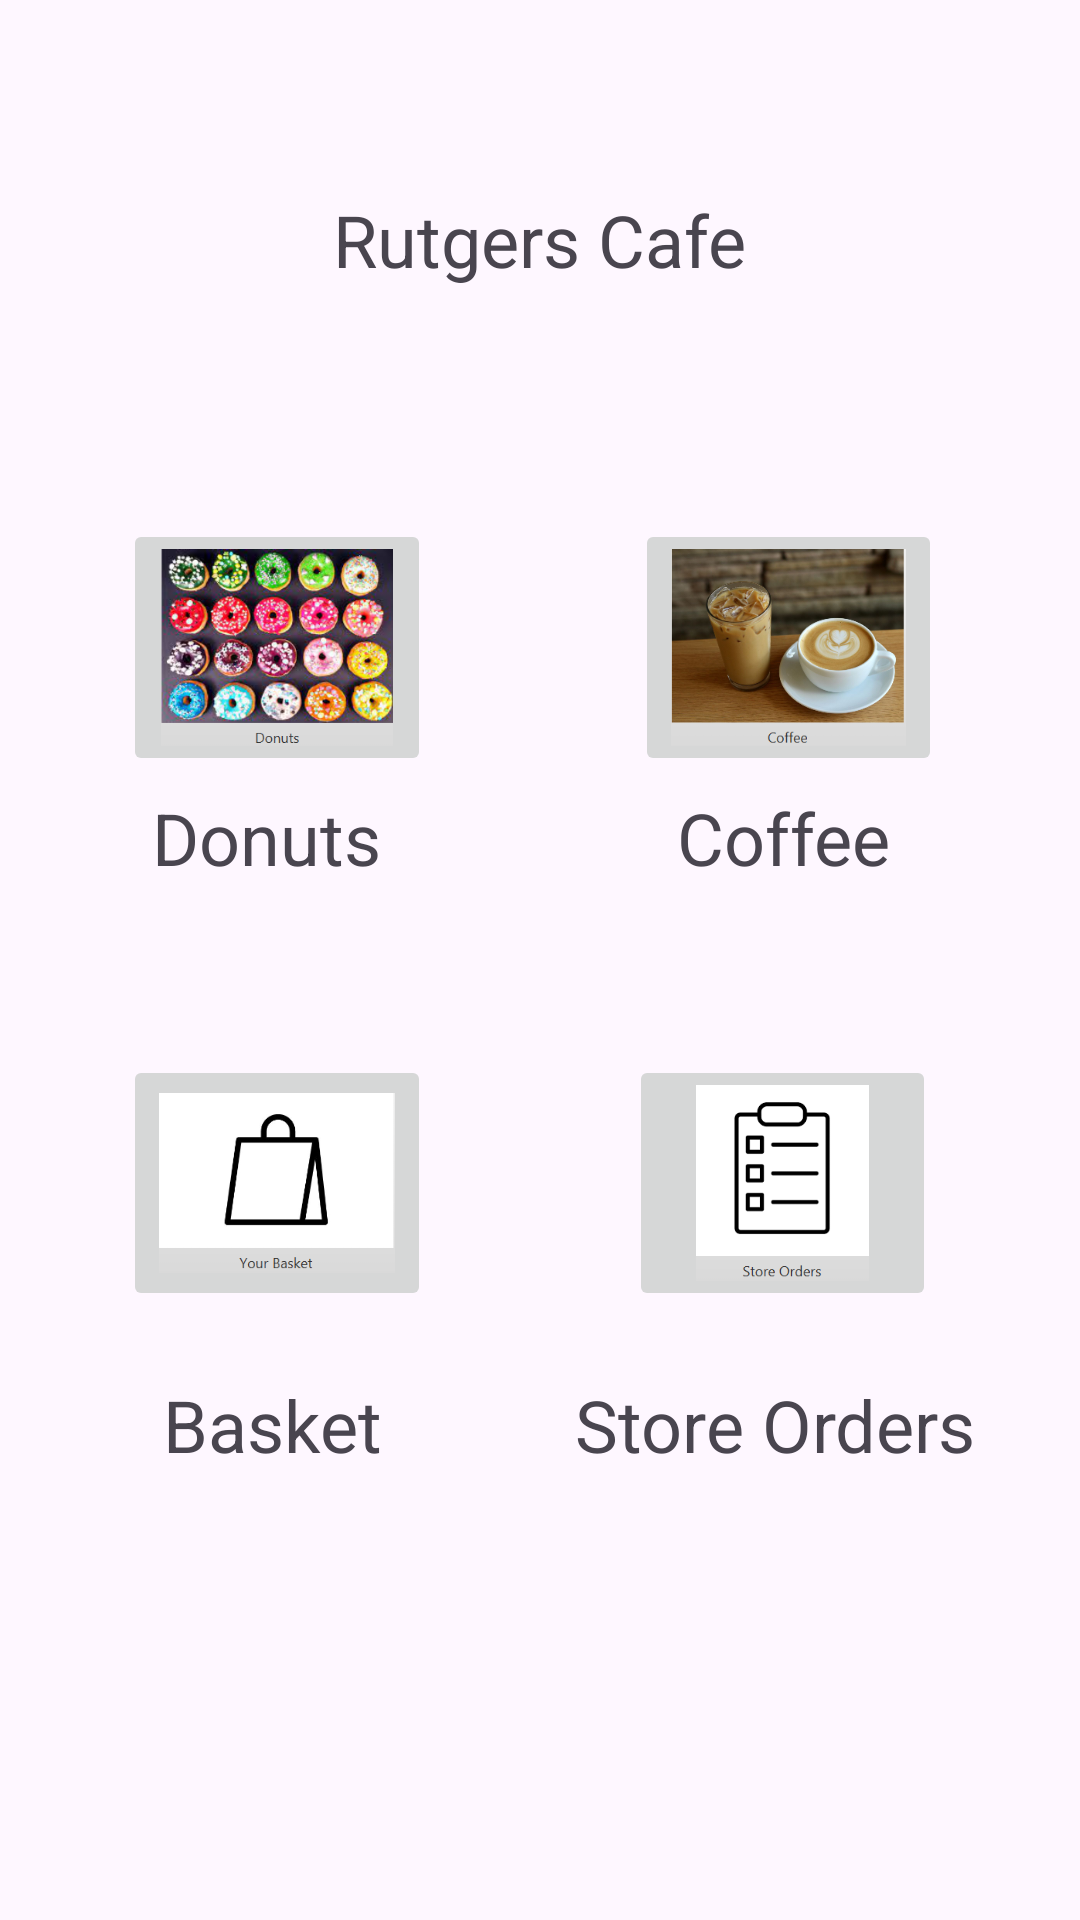

Android layout source for this screen:
<!-- AndroidManifest.xml: application theme Theme.Project5CafeApp -->
<!-- res/layout/activity_main.xml -->
<?xml version="1.0" encoding="utf-8"?>
<androidx.constraintlayout.widget.ConstraintLayout xmlns:android="http://schemas.android.com/apk/res/android"
    xmlns:app="http://schemas.android.com/apk/res-auto"
    xmlns:tools="http://schemas.android.com/tools"
    android:layout_width="match_parent"
    android:layout_height="match_parent"
    tools:context=".MainActivity">



        <TextView
            android:id="@+id/textView4"
            android:layout_width="wrap_content"
            android:layout_height="wrap_content"
            android:text="Donuts"
            android:textSize="24sp"
            app:layout_constraintBottom_toBottomOf="parent"
            app:layout_constraintEnd_toEndOf="parent"
            app:layout_constraintHorizontal_bias="0.179"
            app:layout_constraintStart_toStartOf="parent"
            app:layout_constraintTop_toTopOf="parent"
            app:layout_constraintVertical_bias="0.433" />

        <TextView
            android:id="@+id/textView5"
            android:layout_width="wrap_content"
            android:layout_height="wrap_content"
            android:text="Basket"
            android:textSize="24sp"
            app:layout_constraintBottom_toBottomOf="parent"
            app:layout_constraintEnd_toEndOf="parent"
            app:layout_constraintHorizontal_bias="0.189"
            app:layout_constraintStart_toStartOf="parent"
            app:layout_constraintTop_toTopOf="parent"
            app:layout_constraintVertical_bias="0.755" />

        <TextView
            android:id="@+id/textView6"
            android:layout_width="wrap_content"
            android:layout_height="wrap_content"
            android:text="Coffee"
            android:textSize="24sp"
            app:layout_constraintBottom_toBottomOf="parent"
            app:layout_constraintEnd_toEndOf="parent"
            app:layout_constraintHorizontal_bias="0.782"
            app:layout_constraintStart_toStartOf="parent"
            app:layout_constraintTop_toTopOf="parent"
            app:layout_constraintVertical_bias="0.433" />

        <TextView
            android:id="@+id/textView7"
            android:layout_width="wrap_content"
            android:layout_height="wrap_content"
            android:text="Store Orders"
            android:textSize="24sp"
            app:layout_constraintBottom_toBottomOf="parent"
            app:layout_constraintEnd_toEndOf="parent"
            app:layout_constraintHorizontal_bias="0.845"
            app:layout_constraintStart_toStartOf="parent"
            app:layout_constraintTop_toTopOf="parent"
            app:layout_constraintVertical_bias="0.755" />

        <TextView
            android:id="@+id/textView3"
            android:layout_width="wrap_content"
            android:layout_height="wrap_content"
            android:text="Rutgers Cafe"
            android:textSize="24sp"
            app:layout_constraintBottom_toBottomOf="parent"
            app:layout_constraintEnd_toEndOf="parent"
            app:layout_constraintStart_toStartOf="parent"
            app:layout_constraintTop_toTopOf="parent"
            app:layout_constraintVertical_bias="0.105" />

        <ImageButton
            android:id="@+id/mainDonut"
            android:layout_width="0dp"
            android:layout_height="0dp"
            android:layout_marginStart="41dp"
            android:layout_marginTop="173dp"
            android:layout_marginEnd="68dp"
            android:layout_marginBottom="93dp"
            android:contentDescription=""
            android:scaleType="fitCenter"
            android:src="@drawable/maindonuts"
            app:layout_constraintBottom_toTopOf="@+id/orderBasket"
            app:layout_constraintEnd_toStartOf="@+id/mainCoffee"
            app:layout_constraintStart_toStartOf="parent"
            app:layout_constraintTop_toTopOf="parent" />

        <ImageButton
            android:id="@+id/mainCoffee"
            android:layout_width="0dp"
            android:layout_height="0dp"
            android:layout_marginTop="173dp"
            android:layout_marginEnd="46dp"
            android:layout_marginBottom="93dp"
            android:contentDescription=""
            android:scaleType="fitCenter"
            android:src="@drawable/maincoffee"
            app:layout_constraintBottom_toTopOf="@+id/storeOrders"
            app:layout_constraintEnd_toEndOf="parent"
            app:layout_constraintStart_toEndOf="@+id/mainDonut"
            app:layout_constraintTop_toTopOf="parent" />

        <ImageButton
            android:id="@+id/orderBasket"
            android:layout_width="0dp"
            android:layout_height="0dp"
            android:layout_marginStart="41dp"
            android:layout_marginEnd="66dp"
            android:layout_marginBottom="203dp"
            android:contentDescription=""
            android:scaleType="fitCenter"
            android:src="@drawable/mainbasket"
            app:layout_constraintBottom_toBottomOf="parent"
            app:layout_constraintEnd_toStartOf="@+id/storeOrders"
            app:layout_constraintStart_toStartOf="parent"
            app:layout_constraintTop_toBottomOf="@+id/mainDonut" />

        <ImageButton
            android:id="@+id/storeOrders"
            android:layout_width="0dp"
            android:layout_height="0dp"
            android:layout_marginEnd="48dp"
            android:layout_marginBottom="203dp"
            android:contentDescription=""
            android:scaleType="fitCenter"
            android:src="@drawable/mainstoreorders"
            app:layout_constraintBottom_toBottomOf="parent"
            app:layout_constraintEnd_toEndOf="parent"
            app:layout_constraintStart_toEndOf="@+id/orderBasket"
            app:layout_constraintTop_toBottomOf="@+id/mainCoffee" />







</androidx.constraintlayout.widget.ConstraintLayout>
<!-- resources referenced by this layout -->
<resources>
  <!-- drawable mainbasket: png bitmap (drawable, 8124 bytes) -->
  <!-- drawable maincoffee: png bitmap (drawable, 146609 bytes) -->
  <!-- drawable maindonuts: png bitmap (drawable, 193804 bytes) -->
  <!-- drawable mainstoreorders: png bitmap (drawable, 3034 bytes) -->
  <style name="Theme.Project5CafeApp" parent="Base.Theme.Project5CafeApp" />
  <style name="Base.Theme.Project5CafeApp" parent="Theme.Material3.DayNight.NoActionBar">
          
          
      </style>
</resources>
